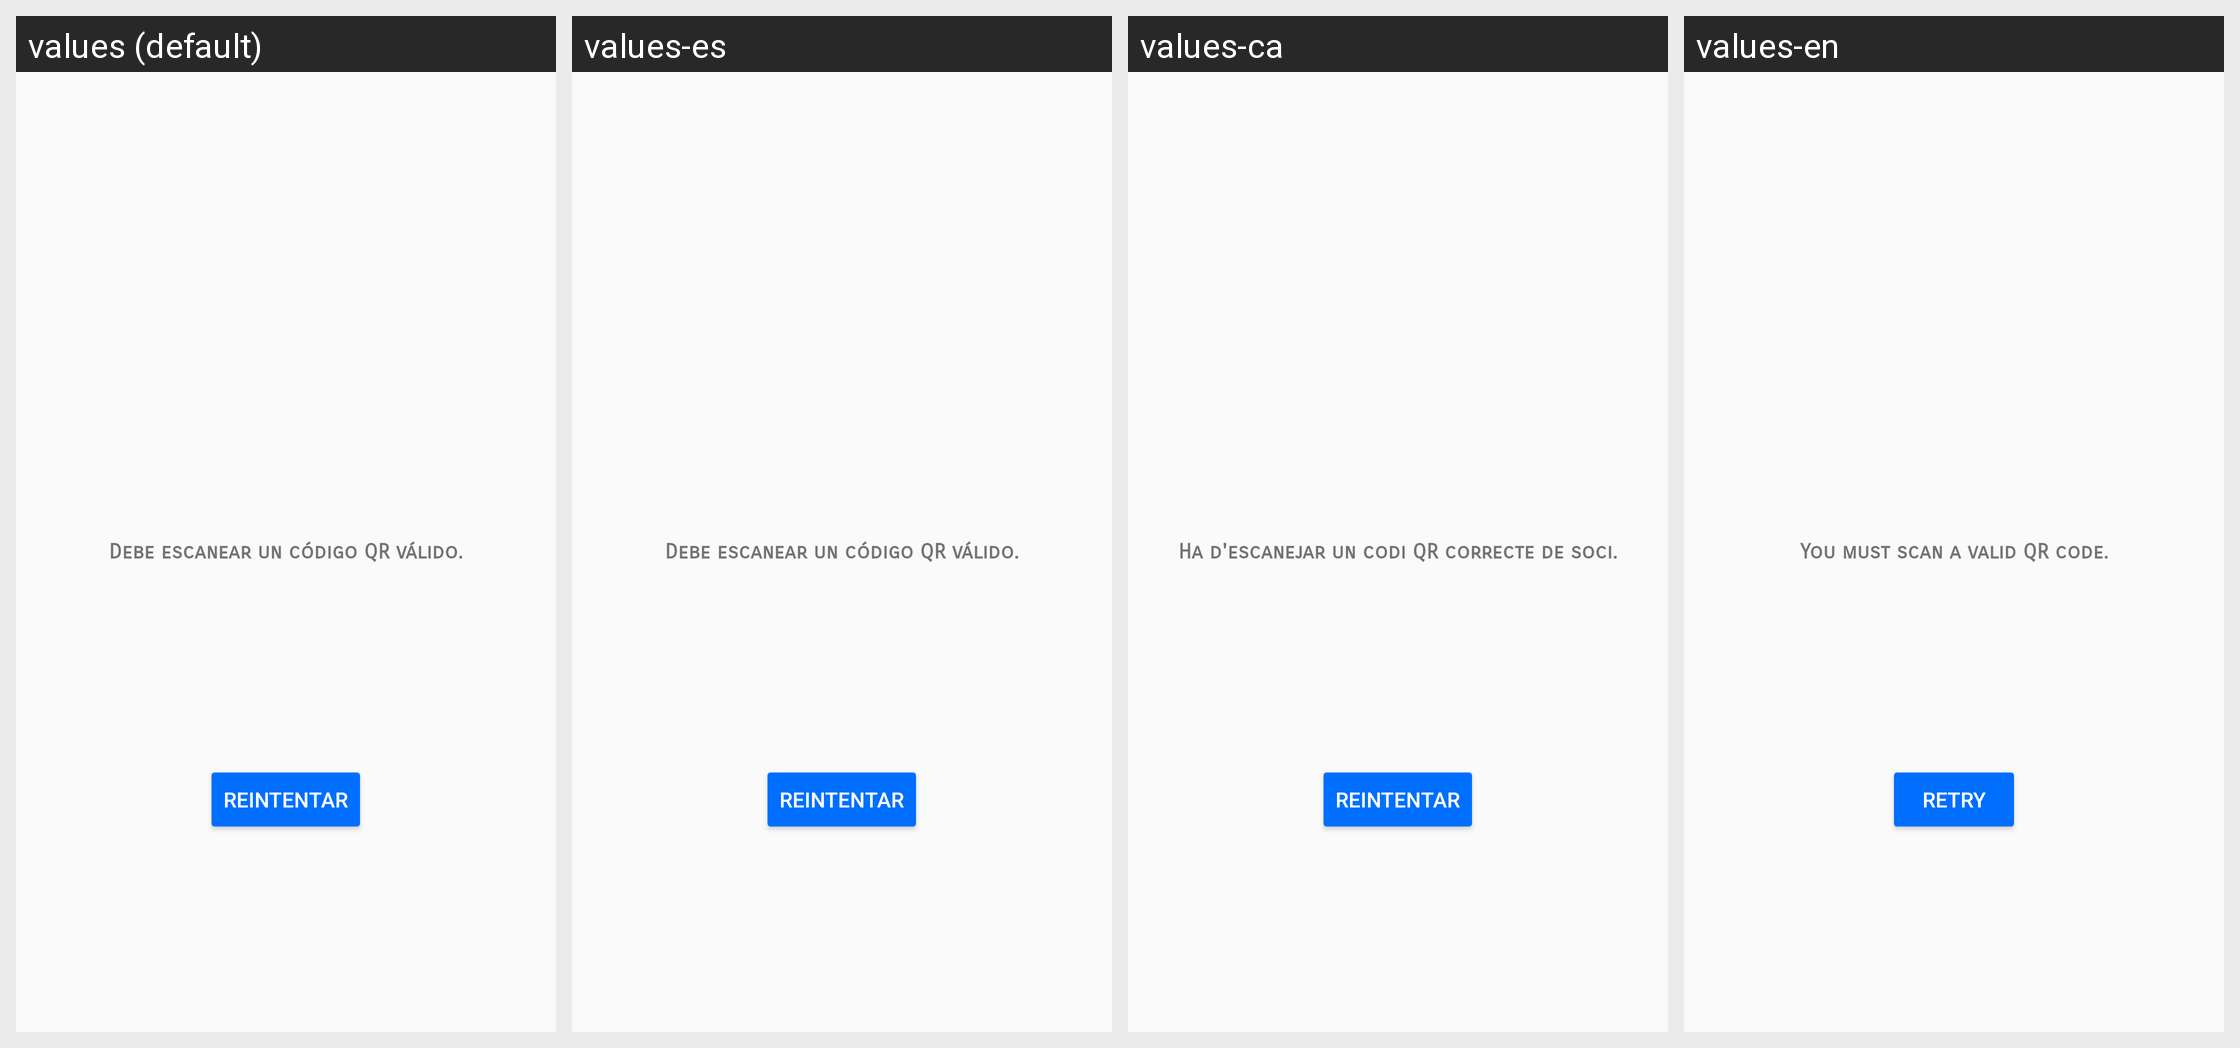

The same Android screen rendered under several of its app's locales, left to right. List the strings drawn on it with the default value and each locale's translation.
Android screen res/layout/fragment_blanco.xml rendered under 4 locales, left to right: values (default), values-es, values-ca, values-en. Device: Nexus 5 (rendered at 1080×1920; each locale shown at half size, 540×960, under a caption strip naming it); theme AppTheme.
Strings drawn on this screen, with the default value and each locale's value (text and hints the layout hard-codes, and strings that could not be matched under every locale, appear in the picture but are not listed):

error_consultar2
  values: Debe escanear un código QR válido.
  values-es: Debe escanear un código QR válido.
  values-ca: Ha d'escanejar un codi QR correcte de soci.
  values-en: You must scan a valid QR code.

texto_boton_reintentar
  values: reintentar
  values-es: reintentar
  values-ca: reintentar
  values-en: retry
